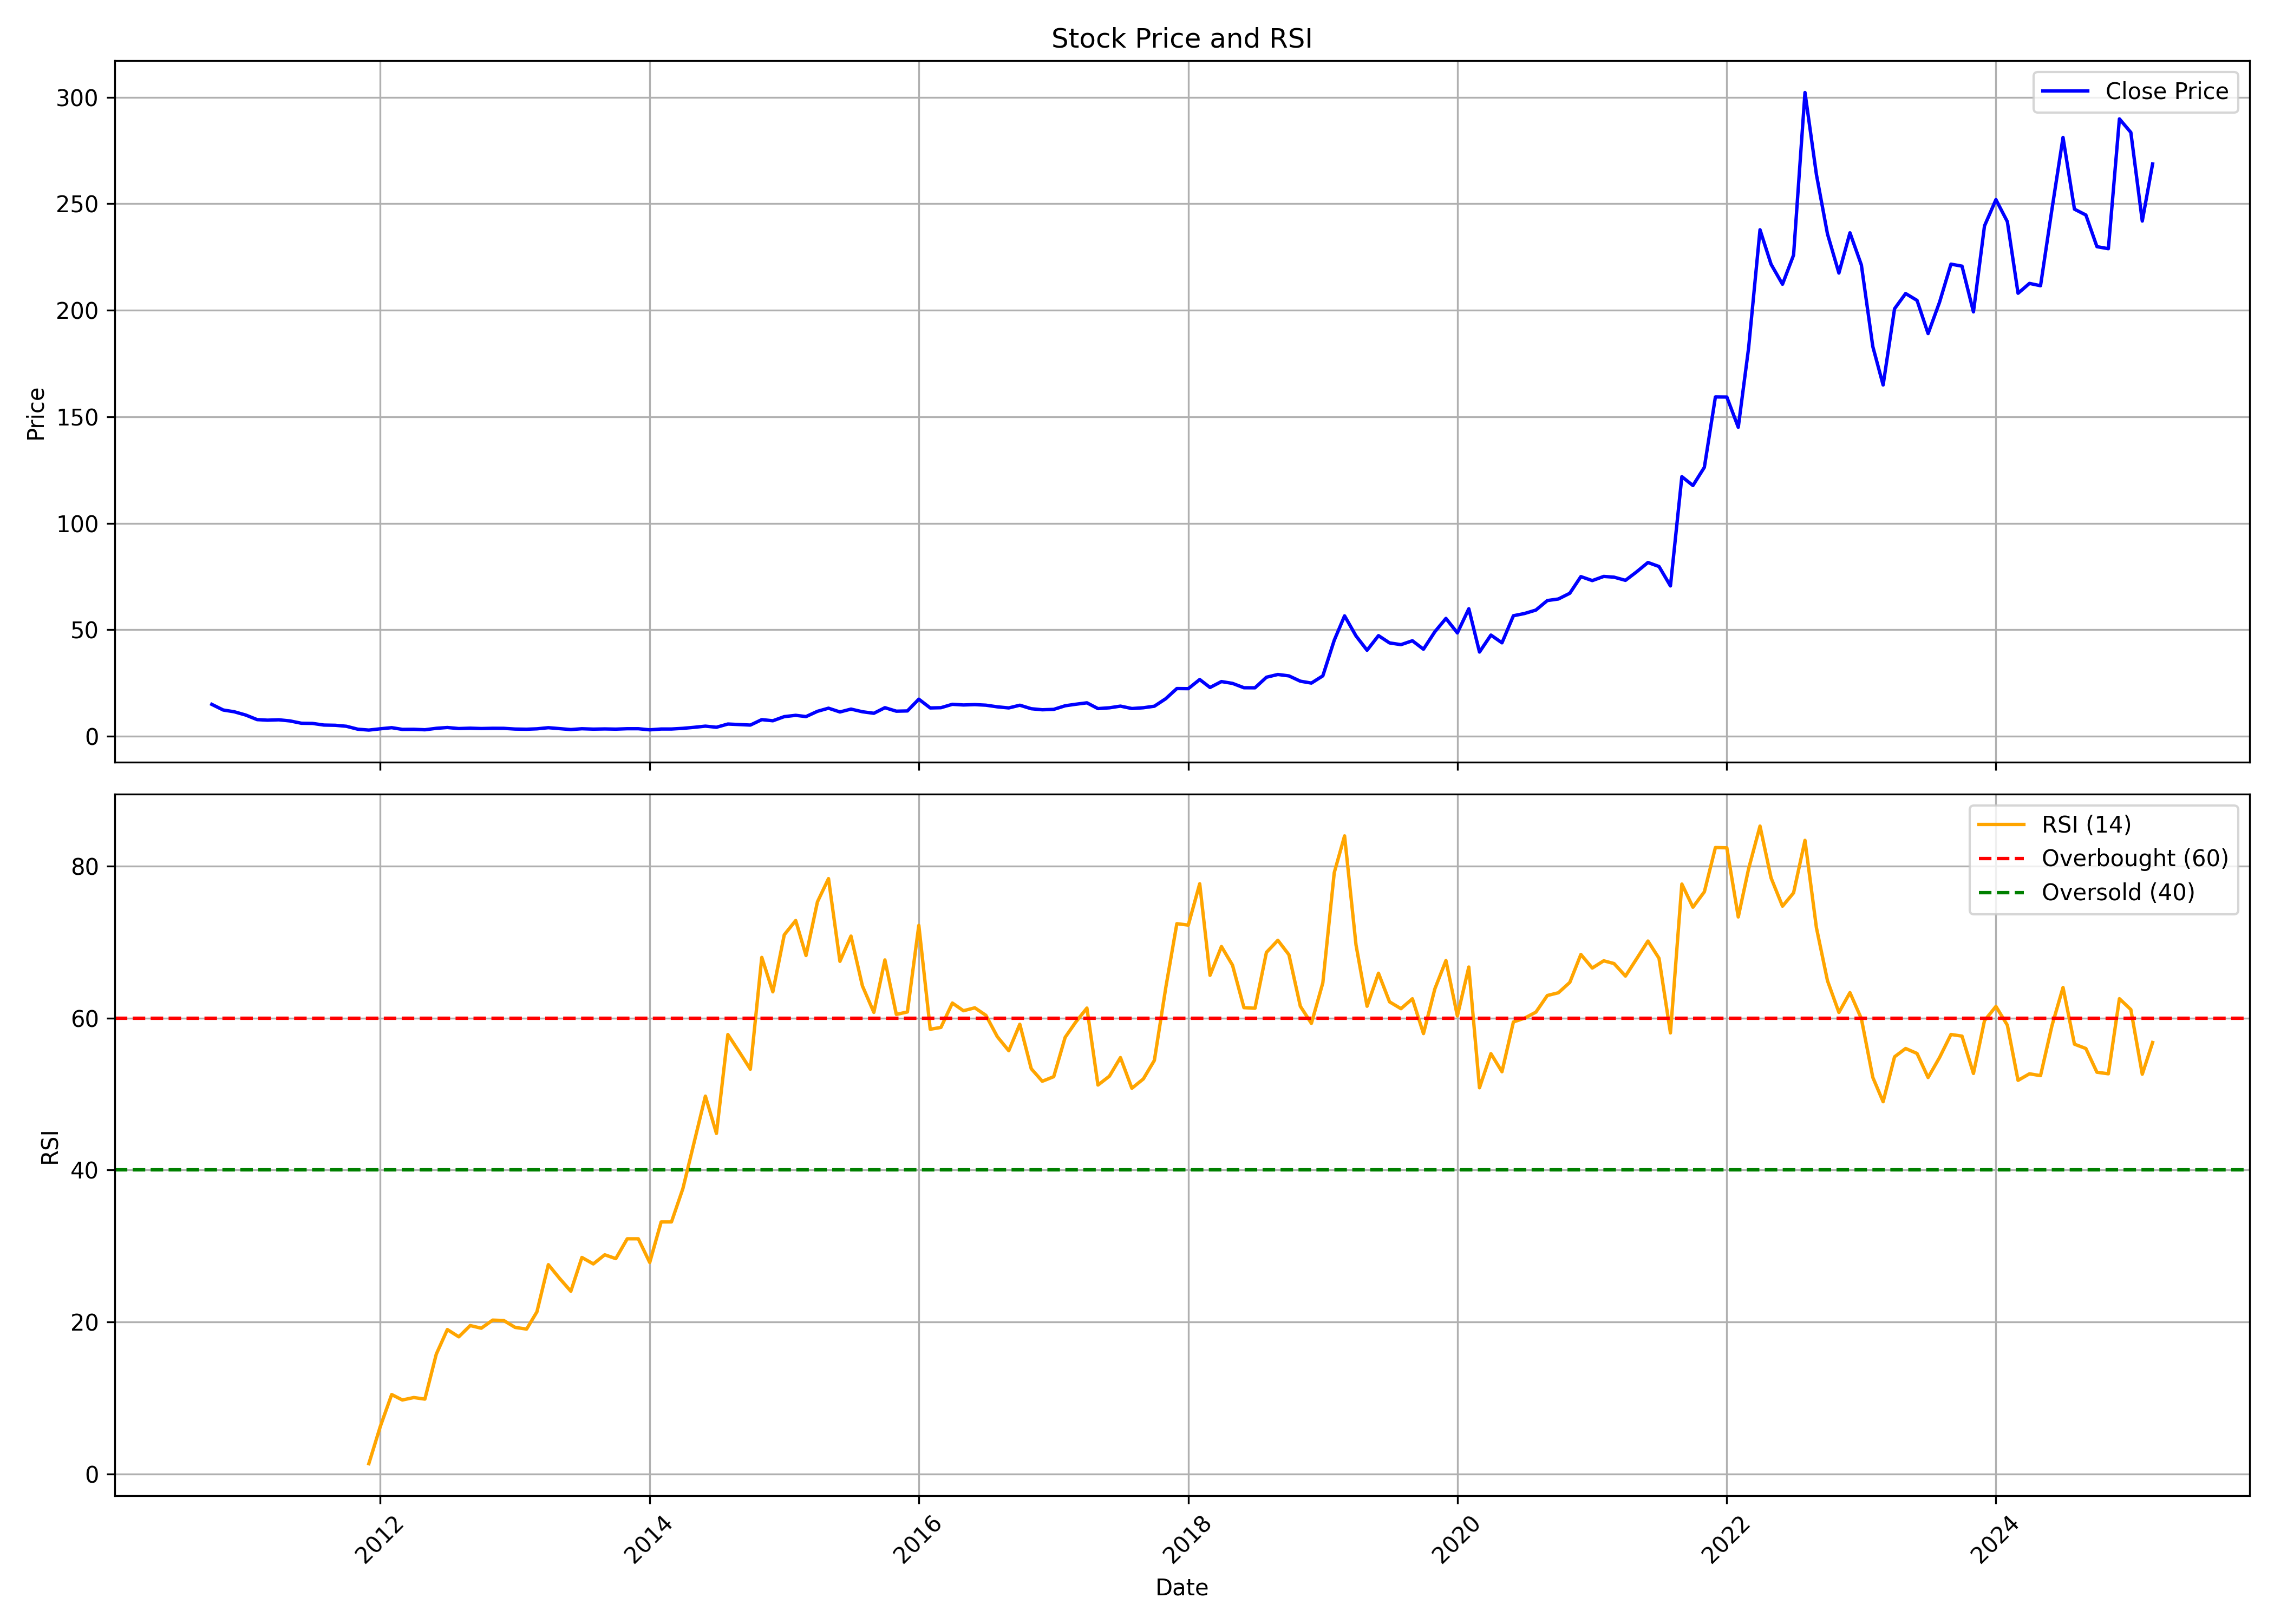

Data behind this chart, as committed beside it:
, date, symbol, open, high, low, close, volume, rsi
0, 2010-10-01, CANTABIL, 22.53, 24.73, 14.54, 14.97, 236008710, 
1, 2010-11-01, CANTABIL, 15.15, 15.15, 12.08, 12.32, 22934345, 
2, 2010-12-01, CANTABIL, 12.42, 13.46, 10.23, 11.49, 6116330, 
3, 2011-01-01, CANTABIL, 11.69, 13.12, 9.92, 9.959, 5781945, 
4, 2011-02-01, CANTABIL, 9.831, 10.12, 6.335, 7.808, 4020065, 
5, 2011-03-01, CANTABIL, 7.779, 8.348, 7.091, 7.553, 2349030, 
6, 2011-04-01, CANTABIL, 7.474, 9.605, 7.474, 7.72, 2322540, 
7, 2011-05-01, CANTABIL, 7.68, 7.887, 6.983, 7.199, 1498235, 
8, 2011-06-01, CANTABIL, 7.091, 7.543, 5.893, 6.109, 3543120, 
9, 2011-07-01, CANTABIL, 6.089, 6.826, 5.353, 6.03, 1603660, 
10, 2011-08-01, CANTABIL, 5.893, 6.089, 5.107, 5.254, 1283590, 
11, 2011-09-01, CANTABIL, 5.254, 5.461, 5.137, 5.146, 1306290, 
12, 2011-10-01, CANTABIL, 5.225, 5.294, 4.528, 4.685, 2466540, 
13, 2011-11-01, CANTABIL, 4.587, 4.803, 3.28, 3.31, 2763125, 
14, 2011-12-01, CANTABIL, 3.329, 3.418, 2.75, 2.897, 1966140, 1.346
15, 2012-01-01, CANTABIL, 2.779, 3.722, 2.779, 3.496, 2254765, 6.224
16, 2012-02-01, CANTABIL, 3.536, 4.979, 3.379, 4.027, 6501125, 10.44
17, 2012-03-01, CANTABIL, 4.027, 4.145, 3.212, 3.221, 1592110, 9.729
18, 2012-04-01, CANTABIL, 3.192, 3.673, 3.123, 3.261, 628285, 10.05
19, 2012-05-01, CANTABIL, 3.202, 3.349, 2.848, 3.045, 586675, 9.843
20, 2012-06-01, CANTABIL, 3.054, 3.87, 3.045, 3.722, 914755, 15.77
21, 2012-07-01, CANTABIL, 3.732, 4.695, 3.644, 4.105, 1861275, 19
22, 2012-08-01, CANTABIL, 4.037, 4.321, 3.555, 3.614, 889560, 18.05
23, 2012-09-01, CANTABIL, 3.555, 4.145, 3.359, 3.781, 1366450, 19.53
24, 2012-10-01, CANTABIL, 3.84, 4.498, 3.143, 3.624, 504390, 19.18
25, 2012-11-01, CANTABIL, 3.722, 3.978, 3.536, 3.732, 1223185, 20.24
26, 2012-12-01, CANTABIL, 3.654, 4.606, 3.654, 3.713, 4140525, 20.19
27, 2013-01-01, CANTABIL, 3.732, 4.302, 3.29, 3.379, 777265, 19.28
28, 2013-02-01, CANTABIL, 3.29, 3.634, 3.143, 3.3, 947015, 19.07
29, 2013-03-01, CANTABIL, 3.192, 4.145, 3.123, 3.487, 3121210, 21.33
30, 2013-04-01, CANTABIL, 3.487, 4.184, 3.329, 4.017, 708785, 27.55
31, 2013-05-01, CANTABIL, 4.017, 4.204, 3.467, 3.585, 558245, 25.76
32, 2013-06-01, CANTABIL, 3.516, 3.732, 3.045, 3.143, 858905, 24.05
33, 2013-07-01, CANTABIL, 3.143, 3.929, 2.996, 3.526, 331405, 28.49
34, 2013-08-01, CANTABIL, 3.536, 3.595, 2.681, 3.339, 404385, 27.64
35, 2013-09-01, CANTABIL, 3.339, 3.604, 3.143, 3.438, 345080, 28.85
36, 2013-10-01, CANTABIL, 3.28, 3.536, 3.084, 3.339, 124495, 28.34
37, 2013-11-01, CANTABIL, 3.29, 4.027, 3.172, 3.536, 939150, 30.95
38, 2013-12-01, CANTABIL, 3.369, 4.007, 3.339, 3.536, 251365, 30.95
39, 2014-01-01, CANTABIL, 3.506, 3.889, 2.976, 3.015, 163080, 27.83
40, 2014-02-01, CANTABIL, 3.133, 4.027, 2.956, 3.398, 2489615, 33.17
41, 2014-03-01, CANTABIL, 3.624, 3.673, 3.202, 3.398, 1365695, 33.17
42, 2014-04-01, CANTABIL, 3.398, 4.901, 3.251, 3.713, 951095, 37.57
43, 2014-05-01, CANTABIL, 3.713, 5.284, 3.3, 4.184, 3254800, 43.56
44, 2014-06-01, CANTABIL, 4.125, 4.911, 4.125, 4.744, 792740, 49.74
45, 2014-07-01, CANTABIL, 4.695, 4.911, 3.938, 4.223, 756495, 44.83
46, 2014-08-01, CANTABIL, 4.204, 7.062, 3.948, 5.736, 2483165, 57.85
47, 2014-09-01, CANTABIL, 5.913, 6.099, 5.186, 5.49, 618070, 55.56
48, 2014-10-01, CANTABIL, 5.451, 5.706, 4.871, 5.245, 260945, 53.28
49, 2014-11-01, CANTABIL, 5.48, 8.918, 4.96, 7.808, 1894065, 68
50, 2014-12-01, CANTABIL, 7.808, 8.024, 6.286, 7.268, 904740, 63.47
51, 2015-01-01, CANTABIL, 7.042, 10.08, 6.728, 9.213, 3828760, 70.98
52, 2015-02-01, CANTABIL, 9.625, 10.35, 8.299, 9.821, 1182760, 72.86
53, 2015-03-01, CANTABIL, 9.831, 10.41, 8.839, 9.232, 1133650, 68.25
54, 2015-04-01, CANTABIL, 9.35, 14.62, 9.232, 11.71, 5032140, 75.31
55, 2015-05-01, CANTABIL, 11.71, 14.73, 9.988, 13.17, 2562805, 78.38
56, 2015-06-01, CANTABIL, 13.36, 13.53, 10.83, 11.4, 926810, 67.48
57, 2015-07-01, CANTABIL, 11.49, 14.47, 11.01, 12.75, 1448815, 70.81
58, 2015-08-01, CANTABIL, 12.75, 15.29, 10.03, 11.5, 1754295, 64.25
59, 2015-09-01, CANTABIL, 11.39, 11.79, 10.03, 10.78, 360220, 60.76
... 114 more rows
